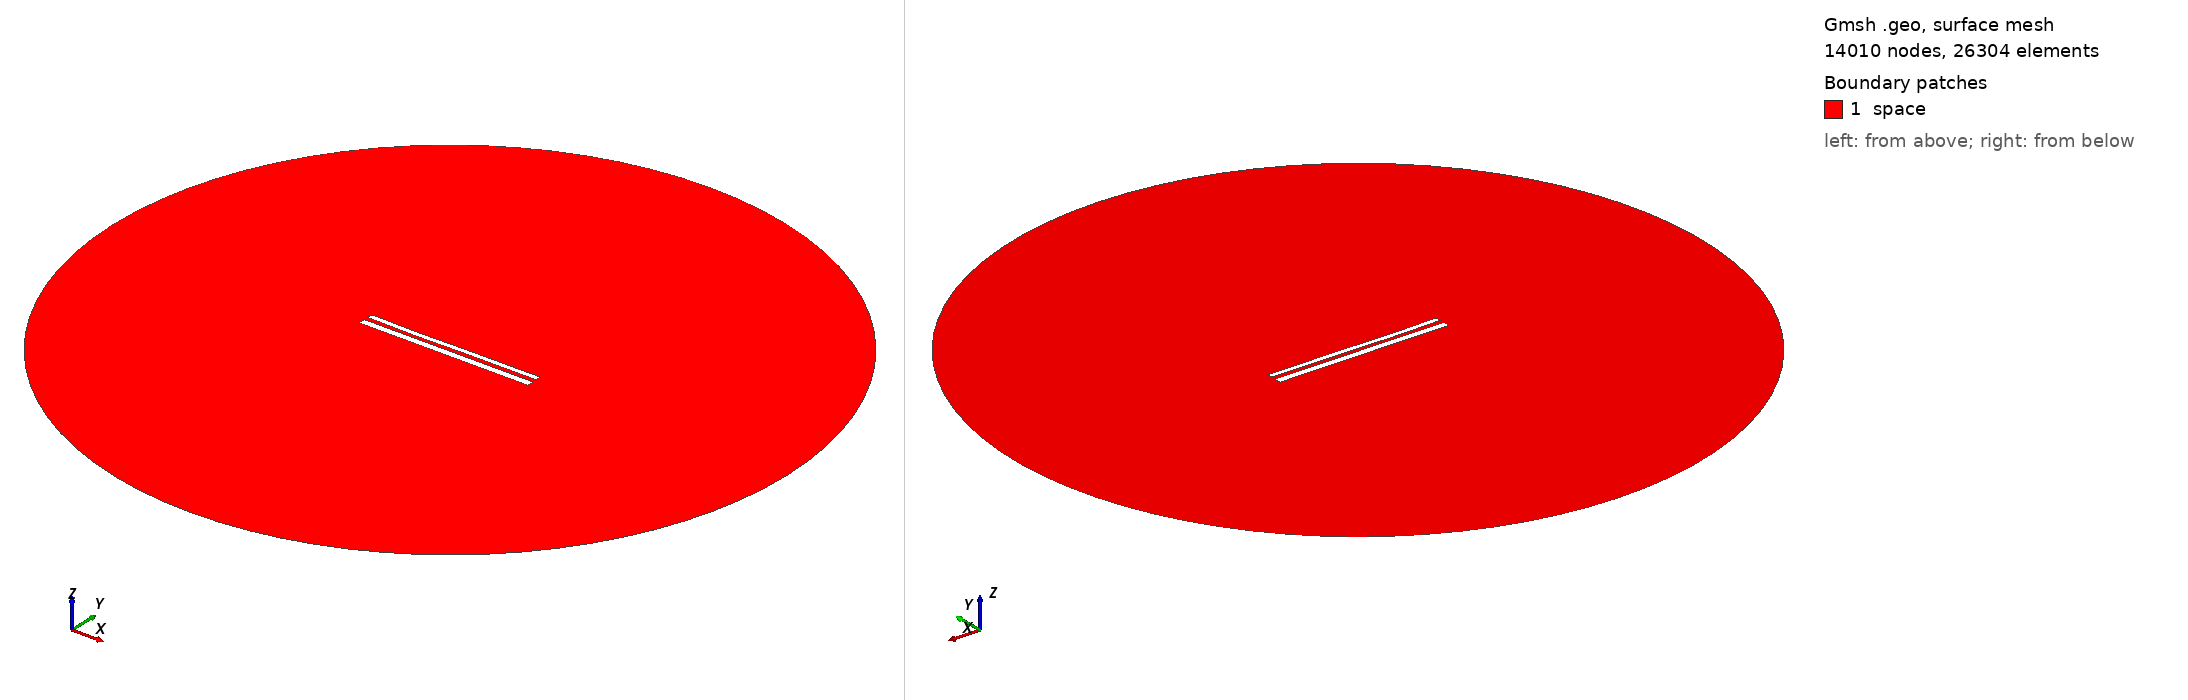

Gmsh geometry script, surface-meshed: 14010 nodes, 26304 surface elements. Boundary patches (legend numbers): 1 space. Left view from above one corner, right view from below the opposite corner. Legend entries are the model's physical surfaces. The drawing asked Gmsh for element sizes between 1% and 20% of the model's largest extent; the script's own settings can give other sizes.

=== 12002.geo (drawn) ===
//---------------------------------------
// Geometry kernel
//---------------------------------------

SetFactory("OpenCASCADE");



//---------------------------------------
// Parameters of the geometry
//---------------------------------------

// Overetch of the upper plate
overetch = 0.375;

// Distance between the plates
distance = 2.5;

// Discretization over the x axis (for the deformation)
nx = 50; 

// Length of the plate
L = 100 - overetch; 

// Number of modes
n = 4; 

// 1st mode coefficient
coeff(1) = -0.075;
beta(1) = 0.596864 * 3.1415926535 / L;

// 2nd mode coefficient
coeff(2) = -0.15;
beta(2) = 1.49418 * 3.1415926535 / L;

// 3rd mode coefficient
coeff(3) = -0.15;
beta(3) = 2.50025 * 3.1415926535 / L;

// 4th mode coefficient
coeff(4) = -0.075;
beta(4) = 3.49999 * 3.1415926535 / L;



//---------------------------------------
// Upper plate (deformed rectangle)
//---------------------------------------

// Coordiantes of the upper plate
xmin = -50;
xmax = 50 - overetch;

// Height of the upper plate
yheight = 4 - 2 * overetch;

// Indexes of the points
UpperID[] = {};
LowerID[] = {};
LeftID[] = {};
RightID[] = {};

// Point index
p = 1;

// Horizontal edges
For i In {1:nx}
    x = xmin + (i-1)*(xmax - xmin)/(nx-1);

    y_bottom = distance / 2 + overetch;
    For j In {1:n}
        C = (Cosh(beta(j)*L) + Cos(beta(j)*L)) / (Sinh(beta(j)*L) + Sin(beta(j)*L));
        y_bottom  = y_bottom + coeff(j) * (Cosh(beta(j)*(x+50)) - Cos(beta(j)*(x+50)) - C * (Sinh(beta(j)*(x+50)) - Sin(beta(j)*(x+50))));
    EndFor

    y_top = y_bottom + yheight;

    Point(p) = {x, y_top, 0, 1.0};
    UpperID[i] = p;
    p = p + 1;

    Point(p) = {x, y_bottom, 0, 1.0};
    LowerID[i] = p;
    p = p + 1;
EndFor

// Create point lists
UpperPts[] = {}; LowerPts[] = {};
For i In {1:nx}
  UpperPts[] += {UpperID[i]};
  LowerPts[] += {LowerID[i]};
EndFor

// Build splines
Spline(1) = {UpperPts[]};
Spline(2) = {LowerPts[]};
Line(3) = {LowerPts[nx-1], UpperPts[nx-1]};
Line(4) = {LowerPts[0], UpperPts[0]};

// Build the plane surface
Curve Loop(1) = {2, 3, -1, -4};
Plane Surface(1) = {1};



//---------------------------------------
// Lower plate (rectangle)
//---------------------------------------

// Vertices
Point(1001) = {-50, -1, 0, 1.0};
Point(1002) = { 50, -1, 0, 1.0};
Point(1003) = { 50,  -5, 0, 1.0};
Point(1004) = {-50,  -5, 0, 1.0};

// Edges
Line(5) = {1001, 1002};
Line(6) = {1002, 1003};
Line(7) = {1003, 1004};
Line(8) = {1004, 1001};

// Plane surface
Line Loop(2) = {5, 6, 7, 8};
Plane Surface(2) = {2}; 



//---------------------------------------
// Outer (fictious) boundary
//---------------------------------------

// Points
Point(1005) = {0, 0, 0};       // Center
Point(1006) = {200, 0, 0};     // Start point
Point(1007) = {0, 200, 0};     // 90 degrees
Point(1008) = {-200, 0, 0};    // 180 degrees
Point(1009) = {0, -200, 0};    // 270 degrees

// Circle arcs (each needs start, center, end)
Circle(9) = {1006, 1005, 1007};
Circle(10) = {1007, 1005, 1008};
Circle(11) = {1008, 1005, 1009};
Circle(12) = {1009, 1005, 1006};

// Plane surface for the entire domain
Curve Loop(3) = {9, 10, 11, 12};
Surface(3) = {3};

// Subtract the plates from the whole domain to obtain the actual domain where we want to solve the equations
BooleanDifference{ Surface{3}; Delete; }{ Surface{1}; Surface{2}; Delete; }




//---------------------------------------
// Transfinite Lines/Curves
//---------------------------------------

// Set the number of points on the boundaries
r = 7;

// Plates
Transfinite Curve {1, 2} = 50*r Using Progression 1;
Transfinite Curve {3, 4} = 2*r Using Progression 1;
Transfinite Line {5, 7} = 50*r Using Progression 1;
Transfinite Line {6, 8} = 2*r Using Progression 1;

// Outer boundary
Transfinite Line {9, 10, 11, 12} = 20 Using Progression 1;



//---------------------------------------
// Physical groups
//---------------------------------------                

// Physical curves (boundaries)
Physical Line("force_segment", 10) = {2};
Physical Line("upper_plate", 11) = {1, 3, 4};
Physical Line("lower_plate", 12) = {5, 6, 7, 8};
Physical Line("boundary", 20) = {9, 10, 11, 12};

// Physical Surfaces
Physical Surface("space", 30) = {3};



//---------------------------------------
// 6. Generate the Mesh
//---------------------------------------

// 2D mesh generation
Mesh 2;
